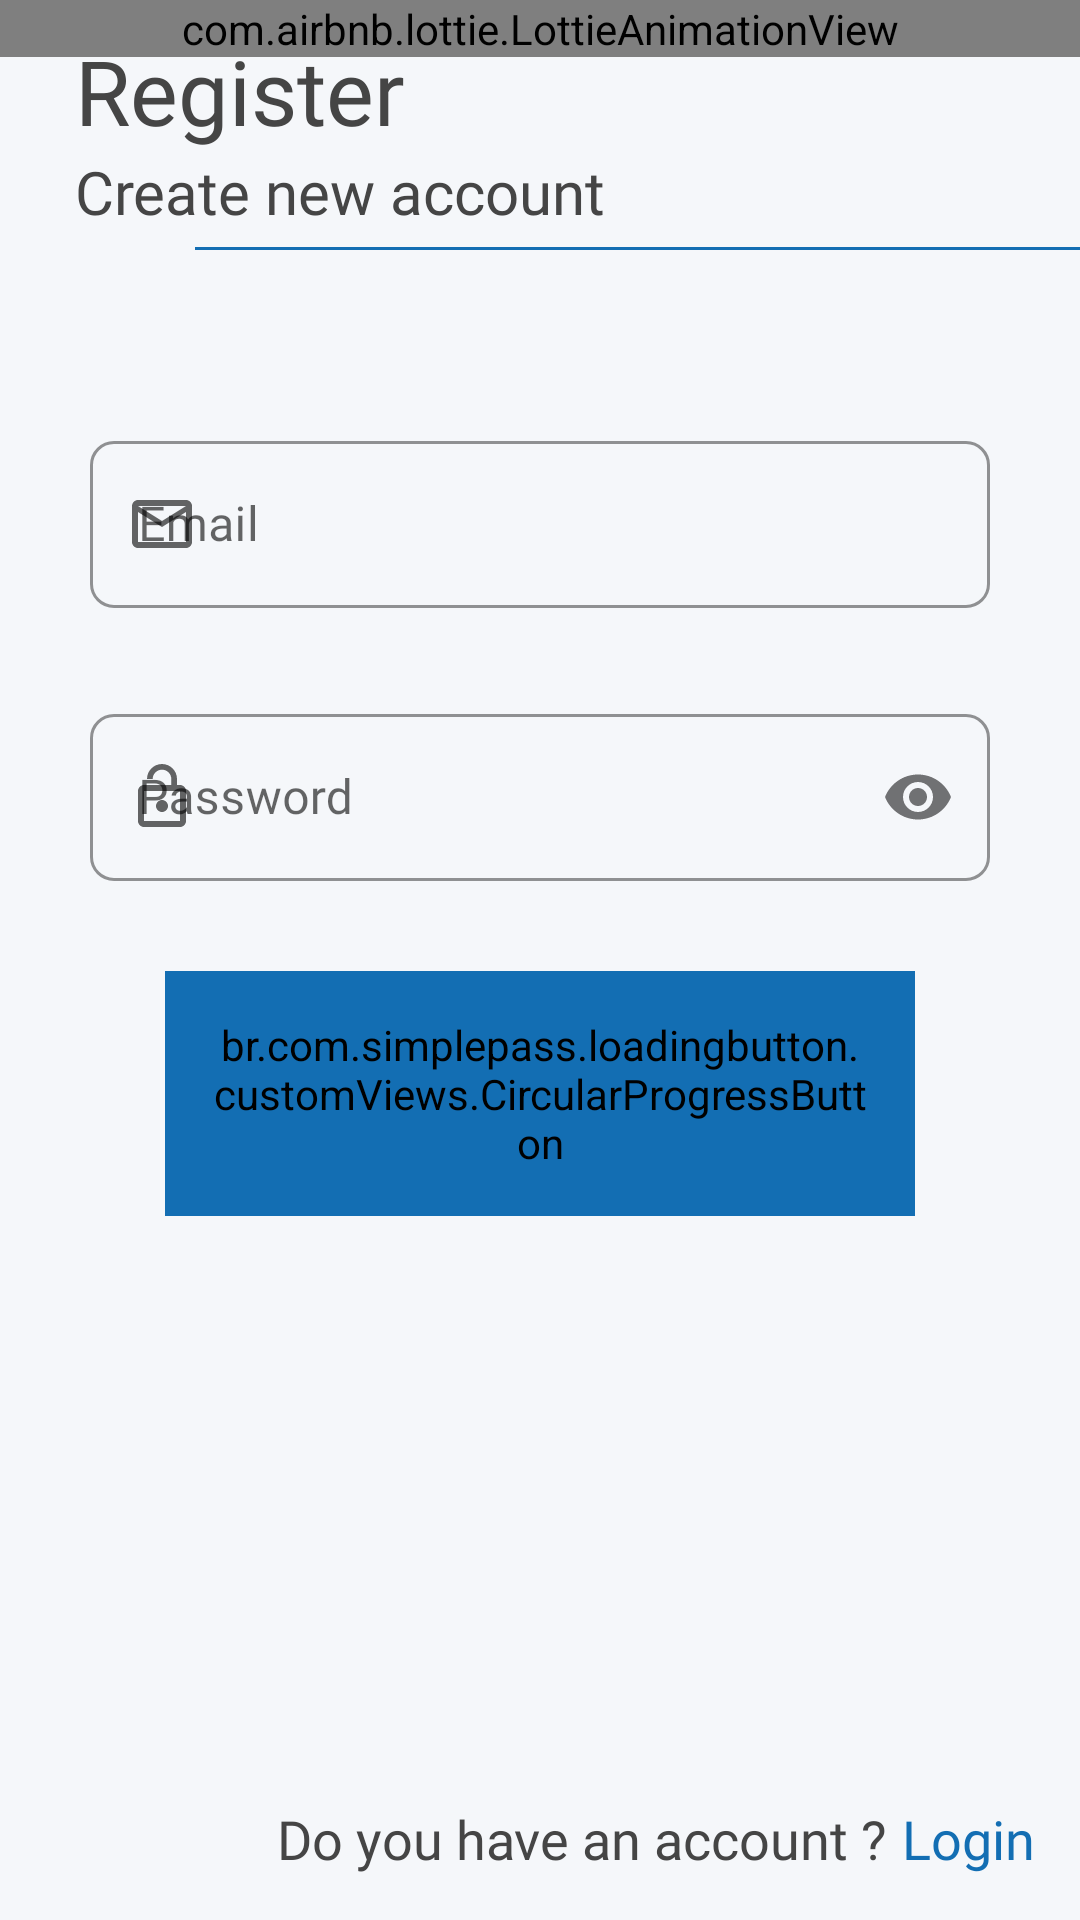

Here is an Android app screen rendered from its layout file. Give the layout XML and the strings, colors and styles it references.
<!-- AndroidManifest.xml: application theme Theme.Harbinger -->
<!-- res/layout/register_fragment.xml -->
<?xml version="1.0" encoding="utf-8"?>
<layout xmlns:android="http://schemas.android.com/apk/res/android"
    xmlns:app="http://schemas.android.com/apk/res-auto"
    xmlns:tools="http://schemas.android.com/tools">

    <androidx.constraintlayout.widget.ConstraintLayout
        android:layout_width="match_parent"
        android:layout_height="match_parent"
        android:background="#F5F7FA">

        <com.airbnb.lottie.LottieAnimationView
            android:id="@+id/av_background"
            android:layout_width="match_parent"
            android:layout_height="wrap_content"
            android:layout_gravity="center"
            android:scaleType="fitXY"
            app:layout_constraintEnd_toEndOf="parent"
            app:layout_constraintStart_toStartOf="parent"
            app:layout_constraintTop_toTopOf="parent"
            app:lottie_autoPlay="true"
            app:lottie_fileName="background.json"
            app:lottie_loop="true" />

        <FrameLayout
            android:layout_width="match_parent"
            android:layout_height="match_parent"
            android:background="@android:color/transparent">

            <androidx.constraintlayout.widget.ConstraintLayout
                android:layout_width="match_parent"
                android:layout_height="match_parent"
                tools:context=".ui.auth.login.LoginFragment">

                <com.google.android.material.textview.MaterialTextView
                    android:id="@+id/tv_register"
                    android:layout_width="0dp"
                    android:layout_height="wrap_content"
                    android:layout_marginHorizontal="15dp"
                    android:layout_marginTop="10dp"
                    android:fontFamily="@font/dosis_medium"
                    android:paddingHorizontal="10dp"
                    android:text="@string/register"
                    android:textColor="@color/secondary_text_color"
                    android:textSize="30sp"
                    app:layout_constraintEnd_toEndOf="parent"
                    app:layout_constraintStart_toStartOf="parent"
                    app:layout_constraintTop_toTopOf="parent" />

                <com.google.android.material.textview.MaterialTextView
                    android:id="@+id/tv_welcome"
                    android:layout_width="0dp"
                    android:layout_height="wrap_content"
                    android:fontFamily="@font/dosis_medium"
                    android:paddingHorizontal="10dp"
                    android:text="@string/register_message"
                    android:textColor="@color/secondary_text_color"
                    android:textSize="20sp"
                    app:layout_constraintEnd_toEndOf="@id/tv_register"
                    app:layout_constraintStart_toStartOf="@+id/tv_register"
                    app:layout_constraintTop_toBottomOf="@id/tv_register" />

                <View
                    android:layout_width="0dp"
                    android:layout_height="1dp"
                    android:layout_gravity="center_vertical"
                    android:layout_marginStart="50dp"
                    android:layout_marginTop="5dp"
                    android:background="@color/main_color"
                    app:layout_constraintStart_toStartOf="@+id/tv_welcome"
                    app:layout_constraintTop_toBottomOf="@+id/tv_welcome" />

                <LinearLayout
                    android:id="@+id/ll_container"
                    android:layout_width="match_parent"
                    android:layout_height="wrap_content"
                    android:layout_marginHorizontal="15dp"
                    android:orientation="vertical"
                    app:layout_constraintBottom_toBottomOf="parent"
                    app:layout_constraintEnd_toEndOf="parent"
                    app:layout_constraintStart_toStartOf="parent"
                    app:layout_constraintTop_toTopOf="parent"
                    app:layout_constraintVertical_bias="0.4">

                    <com.google.android.material.textfield.TextInputLayout
                        android:id="@+id/til_email"
                        style="@style/Widget.MaterialComponents.TextInputLayout.OutlinedBox"
                        android:layout_width="match_parent"
                        android:layout_height="wrap_content"
                        android:layout_marginHorizontal="15dp"
                        android:layout_marginVertical="15dp"
                        android:hint="@string/email"
                        app:boxCornerRadiusBottomEnd="8dp"
                        app:boxCornerRadiusBottomStart="8dp"
                        app:boxCornerRadiusTopEnd="8dp"
                        app:boxCornerRadiusTopStart="8dp"
                        app:boxStrokeColor="@color/main_color"
                        app:hintTextColor="@color/main_color"
                        app:startIconDrawable="@drawable/ic_mail">

                        <com.google.android.material.textfield.TextInputEditText
                            android:id="@+id/et_email"
                            android:layout_width="match_parent"
                            android:layout_height="wrap_content"
                            android:backgroundTint="@color/white"
                            android:fontFamily="@font/dosis_medium"
                            android:inputType="textEmailAddress"
                            android:textColor="@color/main_text_color"
                            android:textCursorDrawable="@drawable/custom_cursor" />

                    </com.google.android.material.textfield.TextInputLayout>


                    <com.google.android.material.textfield.TextInputLayout
                        android:id="@+id/til_password"
                        style="@style/Widget.MaterialComponents.TextInputLayout.OutlinedBox"
                        android:layout_width="match_parent"
                        android:layout_height="wrap_content"
                        android:layout_marginHorizontal="15dp"
                        android:layout_marginVertical="15dp"
                        android:hint="@string/password"
                        app:boxCornerRadiusBottomEnd="8dp"
                        app:boxCornerRadiusBottomStart="8dp"
                        app:boxCornerRadiusTopEnd="8dp"
                        app:boxCornerRadiusTopStart="8dp"
                        app:boxStrokeColor="@color/main_color"
                        app:hintTextColor="@color/main_color"
                        app:passwordToggleEnabled="true"
                        app:startIconDrawable="@drawable/ic_pass">

                        <com.google.android.material.textfield.TextInputEditText
                            android:id="@+id/et_password"
                            android:layout_width="match_parent"
                            android:layout_height="wrap_content"
                            android:backgroundTint="@color/white"
                            android:fontFamily="@font/dosis_medium"
                            android:inputType="textPassword"
                            android:textColor="@color/main_text_color"
                            android:textCursorDrawable="@drawable/custom_cursor" />

                    </com.google.android.material.textfield.TextInputLayout>

                    <br.com.simplepass.loadingbutton.customViews.CircularProgressButton
                        android:id="@+id/btn_register"
                        android:layout_width="match_parent"
                        android:layout_height="wrap_content"
                        android:layout_gravity="center_horizontal"
                        android:layout_marginHorizontal="40dp"
                        android:layout_marginTop="15dp"
                        android:backgroundTint="@color/main_color"
                        android:fontFamily="@font/dosis_medium"
                        android:padding="15dp"
                        android:text="@string/register"
                        android:textColor="@color/white"
                        android:textSize="18sp"
                        app:cornerRadius="10dp"
                        app:initialCornerAngle="50dp"
                        app:layout_constraintEnd_toEndOf="@id/ll_container"
                        app:layout_constraintStart_toStartOf="@+id/ll_container"
                        app:layout_constraintTop_toBottomOf="@+id/ll_container"
                        app:spinning_bar_color="@color/white"
                        app:textAllCaps="false" />

                    <com.google.android.material.textview.MaterialTextView
                        android:layout_width="wrap_content"
                        android:layout_height="wrap_content"
                        android:layout_gravity="end|bottom"
                        android:layout_marginTop="20dp"
                        android:layout_marginEnd="15dp"
                        android:fontFamily="@font/dosis_medium"
                        android:textSize="18sp" />

                </LinearLayout>

                <LinearLayout
                    android:layout_width="wrap_content"
                    android:layout_height="wrap_content"
                    android:layout_marginTop="10dp"
                    android:layout_marginEnd="15dp"
                    android:layout_marginBottom="15dp"
                    android:orientation="horizontal"
                    app:layout_constraintBottom_toBottomOf="parent"
                    app:layout_constraintEnd_toEndOf="parent"
                    app:layout_constraintVertical_bias="1">

                    <com.google.android.material.textview.MaterialTextView
                        android:layout_width="wrap_content"
                        android:layout_height="wrap_content"
                        android:fontFamily="@font/dosis_medium"
                        android:text="@string/have_account"
                        android:textColor="@color/secondary_text_color"
                        android:textSize="18sp" />

                    <com.google.android.material.textview.MaterialTextView
                        android:id="@+id/tv_login"
                        android:layout_width="wrap_content"
                        android:layout_height="wrap_content"
                        android:layout_marginStart="5dp"
                        android:fontFamily="@font/dosis_medium"
                        android:text="@string/login"
                        android:textColor="@color/main_color"
                        android:textSize="18sp" />

                </LinearLayout>

            </androidx.constraintlayout.widget.ConstraintLayout>

        </FrameLayout>

    </androidx.constraintlayout.widget.ConstraintLayout>

</layout>
<!-- resources referenced by this layout -->
<resources>
  <color name="main_color">#FF136EB3</color>
  <color name="main_text_color">#FF212121</color>
  <color name="secondary_text_color">#FF454545</color>
  <color name="white">#FFFFFFFF</color>
  <!-- drawable custom_cursor (drawable) -->
  <?xml version="1.0" encoding="utf-8"?>
  <shape xmlns:android="http://schemas.android.com/apk/res/android"
      android:shape="rectangle">
      <size android:width="1dp" />
      <solid android:color="@color/main_text_color" />
  </shape>
  <!-- drawable ic_mail (drawable) -->
  <vector xmlns:android="http://schemas.android.com/apk/res/android"
      android:width="24dp"
      android:height="24dp"
      android:tint="@color/main_text_color"
      android:viewportWidth="24"
      android:viewportHeight="24">
      <path
          android:fillColor="@android:color/white"
          android:pathData="M20,4L4,4c-1.1,0 -1.99,0.9 -1.99,2L2,18c0,1.1 0.9,2 2,2h16c1.1,0 2,-0.9 2,-2L22,6c0,-1.1 -0.9,-2 -2,-2zM20,18L4,18L4,8l8,5 8,-5v10zM12,11L4,6h16l-8,5z" />
  </vector>
  <!-- drawable ic_pass (drawable) -->
  <vector xmlns:android="http://schemas.android.com/apk/res/android"
      android:width="24dp"
      android:height="24dp"
      android:tint="@color/main_text_color"
      android:viewportWidth="24"
      android:viewportHeight="24">
      <path
          android:fillColor="@android:color/white"
          android:pathData="M12,17c1.1,0 2,-0.9 2,-2s-0.9,-2 -2,-2 -2,0.9 -2,2 0.9,2 2,2zM18,8h-1L17,6c0,-2.76 -2.24,-5 -5,-5S7,3.24 7,6h1.9c0,-1.71 1.39,-3.1 3.1,-3.1 1.71,0 3.1,1.39 3.1,3.1v2L6,8c-1.1,0 -2,0.9 -2,2v10c0,1.1 0.9,2 2,2h12c1.1,0 2,-0.9 2,-2L20,10c0,-1.1 -0.9,-2 -2,-2zM18,20L6,20L6,10h12v10z" />
  </vector>
  <string name="email">Email</string>
  <string name="have_account">Do you have an account ?</string>
  <string name="login">Login</string>
  <string name="password">Password</string>
  <string name="register">Register</string>
  <string name="register_message">Create new account</string>
  <style name="Theme.Harbinger" parent="Theme.MaterialComponents.Light.NoActionBar">
          
          <item name="colorPrimary">@color/main_color</item>
          <item name="colorPrimaryVariant">@color/purple_700</item>
          <item name="colorOnPrimary">@color/white</item>
          
          <item name="colorSecondary">@color/teal_200</item>
          <item name="colorSecondaryVariant">@color/teal_700</item>
          <item name="colorOnSecondary">@color/black</item>
          
          <item name="android:statusBarColor" tools:targetApi="l">#FFD7D7D7</item>
          <item name="android:forceDarkAllowed" tools:targetApi="q">false</item>
      </style>
  <color name="purple_700">#FF3700B3</color>
  <color name="teal_200">#FF03DAC5</color>
  <color name="teal_700">#FF018786</color>
  <color name="black">#FF000000</color>
</resources>
